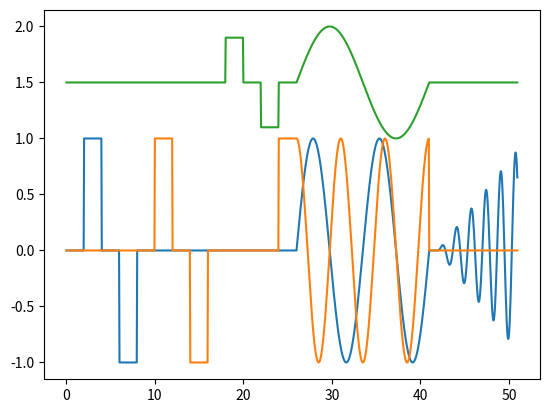
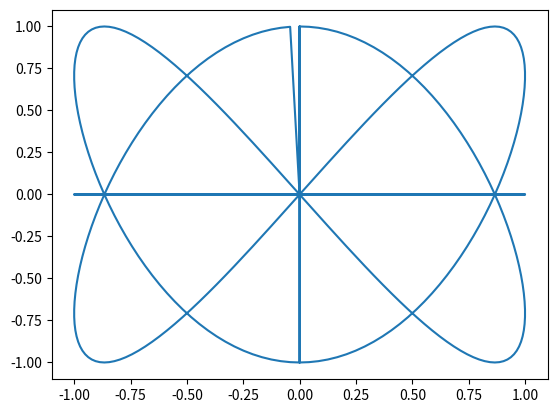

Recreate these plots in Python, in order.
import numpy as np
from numpy import savetxt
import matplotlib.pyplot as plt

def step(t0, DT, x, y=None, x_offset=0, y_offset=0, x_scale=1, y_scale=1):
    x[t0:t0+DT] = np.zeros(DT) + x_offset
    x[t0+DT:t0+2*DT] = x_scale*np.ones(DT) + x_offset
    x[t0+2*DT:t0+3*DT] = np.zeros(DT) + x_offset
    x[t0+3*DT:t0+4*DT] = -x_scale*np.ones(DT) + x_offset

    if y is not None:
        y[t0:t0+DT] = np.zeros(DT) + y_offset
        y[t0+DT:t0+2*DT] = y_scale*np.ones(DT) + y_offset
        y[t0+2*DT:t0+3*DT] = np.zeros(DT) + y_offset
        y[t0+3*DT:t0+4*DT] = -y_scale*np.ones(DT) + y_offset
    return x, y

def pattern(t0, dt, wait, period, x, y, z):
    t = np.arange(0.0, period, dt)
    t1 = int(t0+wait/dt)
    t2 = int(t0+wait/dt+period/dt)

    x[t0:t1] = np.zeros(t1-t0)
    y[t0:t1] = np.ones(t1-t0)
    z[t0:t1] = 1.5*np.ones(t1-t0)

    x[t1:t2] = np.sin(2*np.pi*t*2/period)
    y[t1:t2] = np.cos(2*np.pi*t*3/period)
    z[t1:t2] = 1.5 + 0.5*np.sin(2*np.pi*t*1/period)
    return x, y, z

# figure 8
# T = 10.0
# t = np.arange(0.0, T, 0.05)
# period = 10.0
# x = np.sin(2*np.pi/period*t)
# y = np.sin(2*np.pi/period*t) * np.cos(2*np.pi/period*t)
# z = 0.5*np.ones(len(t))

# cirlce
# T = 10.0
# t = np.arange(0.0, T, 0.05)
# x = np.sin(t)
# y = np.cos(t)
# z = 0.5*np.ones(len(t))

# sinusoids
# T = 9.0
# t = np.arange(0.0, T, 0.05)
# x = np.sin(2*np.pi*t*2/T)
# y = np.cos(2*np.pi*t*3/T)
# z = 1.5*np.ones(len(t))

# vine preland - go diagonally in x and z
# T = 100.0
# t = np.arange(0.0, T, 0.05)
# x = np.minimum(.4*t, 1.75*np.ones(len(t)))
# y = np.zeros(len(t))
# z = np.maximum(1.5-.3*t, 0.15*np.ones(len(t)))

# sysID suite
dt = 0.05
T_step = 8.0
T_wait = 2.0
T_pattern = 15.0
T_swinging = 10.0

T = T_step * 3 + T_wait + T_pattern + T_swinging
t = np.arange(0.0, T, dt)
x = np.zeros(len(t))
y = np.zeros(len(t))
z = 1.5*np.ones(len(t))
DT = int(T_step/4/dt)

x = step(0, DT, x)[0]
y = step(4*DT, DT, y)[0]
z = step(8*DT, DT, z, x_offset=1.5, x_scale=.4)[0]

x,y,z = pattern(12*DT, dt, T_wait, T_pattern, x, y, z)

# swinging
t_start = int(21*DT)
t_no_offset = t[t_start:] - t[t_start]
x[t_start:] = 0.1*t_no_offset*np.sin(2*np.pi*t_no_offset*6/T_swinging)
z[t_start:] = 1.5*np.ones(len(t_no_offset))

# moving growing sinusoids
# T = 10.0
# t = np.arange(0.0, T, 0.05)
# x = 0.2*t
# y = 0.1*t*np.sin(2*np.pi*t*6/T)
# z = 1.5*np.ones(len(t))

# handmade swingup
# T = 10.0
# t = np.arange(0.0, T, 0.05)
# x = 0.25*t*np.sin(2*np.pi*t*6/T)
# x[108:] = x[108] + 0.25*(t[108:]-t[108])
# x[128:] = 0*x[128:] + x[128]
# y = 0*t
# z = 1.5*np.ones(len(t))

# sinusoids
# T = 10.0
# t = np.arange(0.0, T, 0.05)
# x = np.clip(0.3*t, 0, 1)*np.sin(2*np.pi*t*6/T)
# y = 0*t
# z = 1.5*np.ones(len(t))

# # shifting sinusoid
# x[150:] = x[150:] + t[150:] - t[150]

# assemble trajectory
X = np.zeros((14,len(t)))
X[0,:] = t
X[1,:] = x
X[2,:] = y
X[3,:] = z
X[7,:] = np.ones(len(t))

# plot
fig, ax = plt.subplots()
ax.plot(t, X[1:4,:].T)
plt.show()

fig, ax = plt.subplots()
ax.plot(X[1,:], X[2,:])
plt.show()

# save trajectory
np.savetxt('sysID_w_swinging.csv', X, delimiter=',', fmt='%1.3f')
